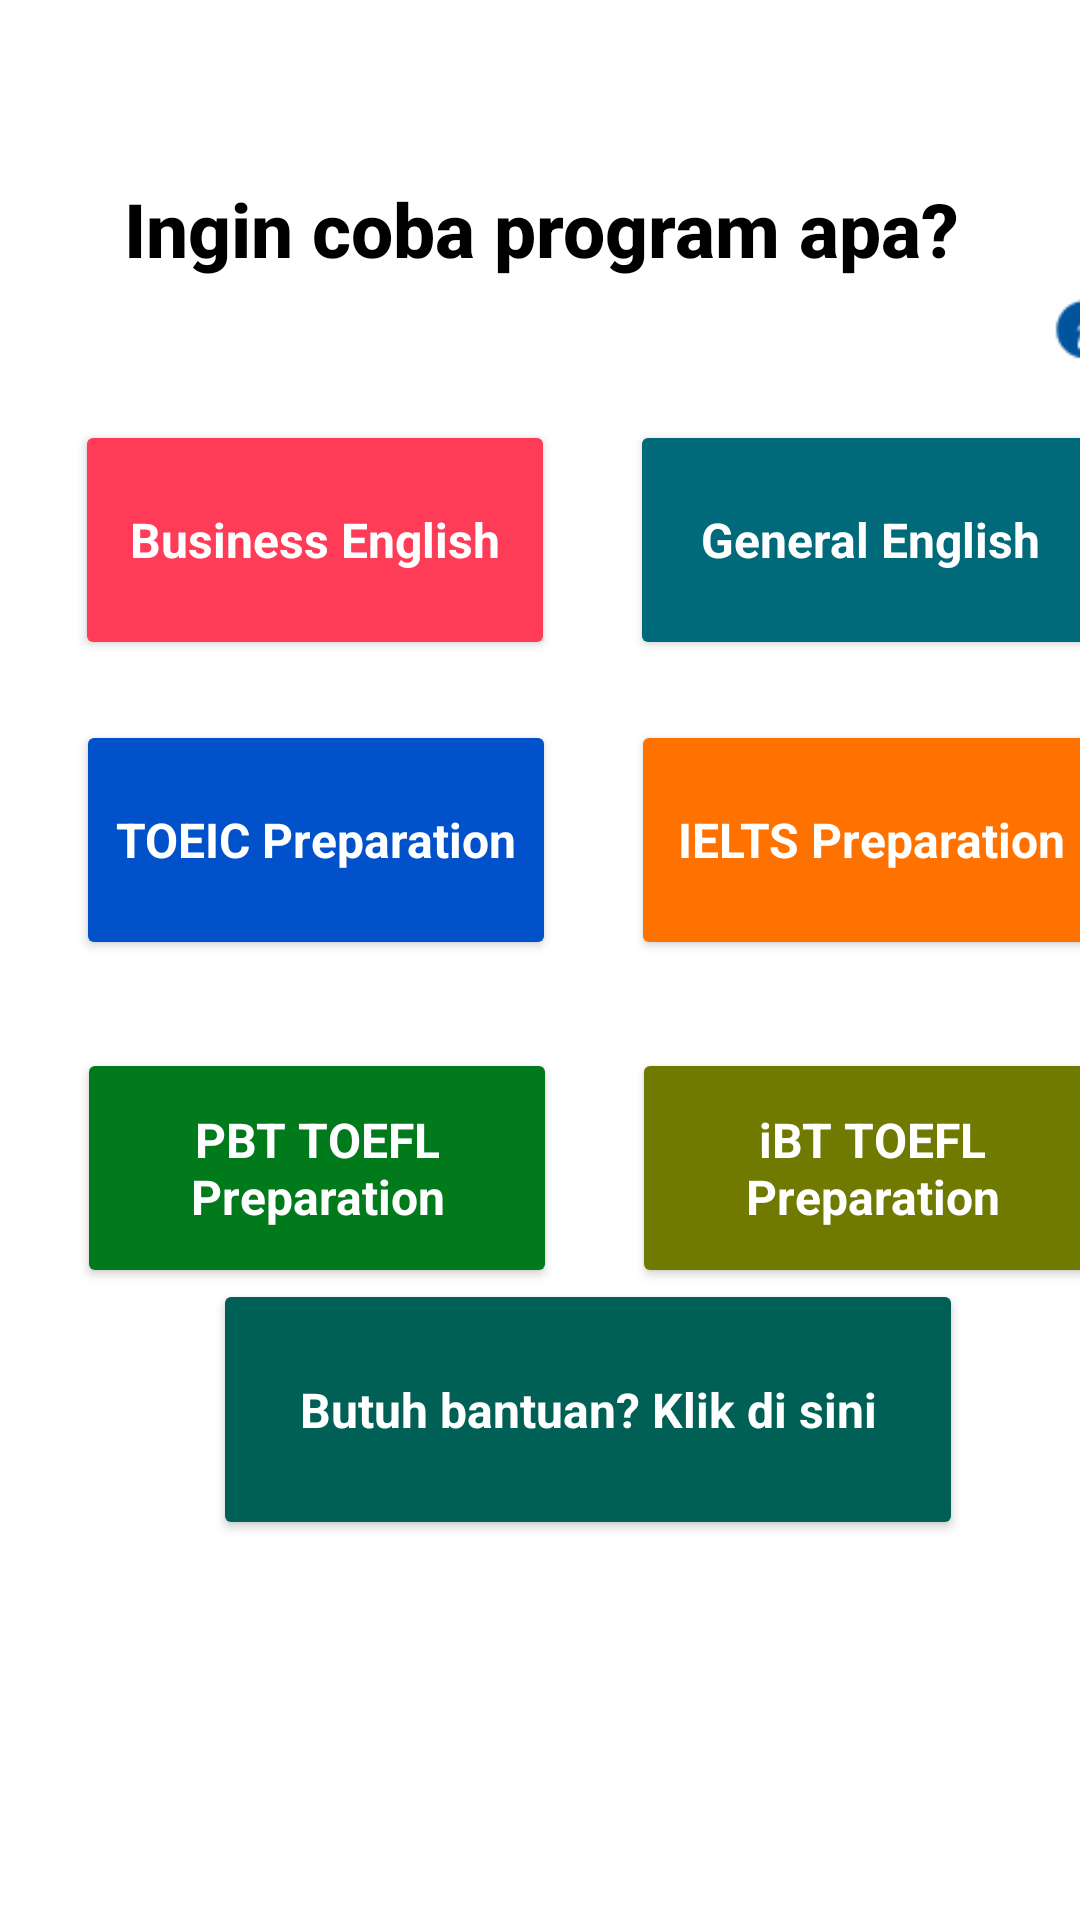

Produce the Android XML layout that renders to this screen, including the resource entries it uses.
<!-- AndroidManifest.xml: application theme Theme.Mobileenglish -->
<!-- res/layout/daftar_program.xml -->
<?xml version="1.0" encoding="utf-8"?>
<LinearLayout
    xmlns:android="http://schemas.android.com/apk/res/android"
    xmlns:app="http://schemas.android.com/apk/res-auto"
    xmlns:tools="http://schemas.android.com/tools"
    android:layout_width="match_parent"
    android:layout_height="match_parent"
    android:background="#FFFFFF"
    tools:context=".Program"
    >
    <Button
        android:id="@+id/be"
        android:layout_width="160dp"
        android:layout_height="80dp"
        android:layout_gravity="top"
        android:layout_marginLeft="25dp"
        android:layout_marginTop="140dp"
        android:backgroundTint="#FE3C57"
        android:fontFamily="sans-serif"
        android:text="Business English"
        android:textAllCaps="false"
        android:textColor="#FFFFFF"
        android:textSize="16dp"
        android:textStyle="bold"></Button>

    <Button
        android:id="@+id/ge"
        android:layout_width="160dp"
        android:layout_height="80dp"
        android:layout_gravity="top"
        android:layout_marginLeft="25dp"
        android:layout_marginTop="140dp"
        android:backgroundTint="#006A7A"
        android:fontFamily="sans-serif"
        android:text="General English"
        android:textAllCaps="false"
        android:textColor="#FFFFFF"
        android:textSize="16dp"
        android:textStyle="bold">

    </Button>

    <Button
        android:id="@+id/toeic"
        android:layout_width="160dp"
        android:layout_height="80dp"
        android:layout_gravity="top"
        android:layout_marginLeft="-345dp"
        android:layout_marginTop="240dp"
        android:backgroundTint="#0051CA"
        android:fontFamily="sans-serif"
        android:text="TOEIC Preparation"
        android:textAllCaps="false"
        android:textColor="#FFFFFF"
        android:textSize="16dp"
        android:textStyle="bold"></Button>

    <Button
        android:id="@+id/ielts"
        android:layout_width="160dp"
        android:layout_height="80dp"
        android:layout_gravity="top"
        android:layout_marginLeft="25dp"
        android:layout_marginTop="240dp"
        android:backgroundTint="#FF7200"
        android:fontFamily="sans-serif"
        android:text="IELTS Preparation"
        android:textAllCaps="false"
        android:textColor="#FFFFFF"
        android:textSize="16dp"
        android:textStyle="bold">

    </Button>

    <Button
        android:id="@+id/pbt"
        android:layout_width="160dp"
        android:layout_height="80dp"
        android:layout_gravity="top"
        android:layout_marginLeft="-345dp"
        android:layout_marginTop="340dp"
        android:backgroundTint="#007A1B"
        android:fontFamily="sans-serif"
        android:text="PBT TOEFL Preparation"
        android:textAllCaps="false"
        android:textColor="#FFFFFF"
        android:textSize="16dp"
        android:textStyle="bold"></Button>

    <Button
        android:id="@+id/ibt"
        android:layout_width="160dp"
        android:layout_height="80dp"
        android:layout_gravity="top"
        android:layout_marginLeft="25dp"
        android:layout_marginTop="340dp"
        android:backgroundTint="#707A00"
        android:fontFamily="sans-serif"
        android:text="iBT TOEFL Preparation"
        android:textAllCaps="false"
        android:textColor="#FFFFFF"
        android:textSize="16dp"
        android:textStyle="bold">

    </Button>

    <Button
        android:id="@+id/help"
        android:layout_width="250dp"
        android:layout_height="87dp"
        android:layout_gravity="center"
        android:layout_marginLeft="-300dp"
        android:layout_marginTop="150dp"
        android:backgroundTint="#016056"
        android:fontFamily="sans-serif"
        android:text="Butuh bantuan? Klik di sini"
        android:textAllCaps="false"
        android:textColor="#FFFFFF"
        android:textSize="16dp"
        android:textStyle="bold">

    </Button>

    <TextView
        android:id="@+id/headingprogram"
        android:layout_width="320dp"
        android:layout_height="50dp"
        android:layout_gravity="top"
        android:layout_marginLeft="-280dp"
        android:layout_marginTop="40dp"
        android:fontFamily="sans-serif-medium"
        android:text="Ingin coba program apa?"
        android:textColor="#000000"
        android:textSize="25dp"
        android:textStyle="bold">

    </TextView>

    <ImageView
        android:id="@+id/about_program"
        android:layout_width="40dp"
        android:layout_height="40dp"
        android:layout_marginLeft="-20dp"
        android:layout_marginTop="90dp"
        app:srcCompat="@drawable/information"></ImageView>

</LinearLayout>
<!-- resources referenced by this layout -->
<resources>
  <!-- drawable information: png bitmap (drawable, 1061 bytes) -->
  <style name="Theme.Mobileenglish" parent="Theme.MaterialComponents.DayNight.DarkActionBar">
          
          <item name="colorPrimary">@color/purple_500</item>
          <item name="colorPrimaryVariant">@color/purple_200</item>
          <item name="colorOnPrimary">@color/white</item>
          
          <item name="colorSecondary">@color/teal_200</item>
          <item name="colorSecondaryVariant">@color/teal_700</item>
          <item name="colorOnSecondary">@color/black</item>
          
          <item name="android:statusBarColor" tools:targetApi="l">?attr/colorPrimaryVariant</item>
          
      </style>
  <color name="purple_500">#009688</color>
  <color name="purple_200" />
  <color name="white" />
  <color name="teal_200" />
  <color name="teal_700" />
  <color name="black" />
</resources>
